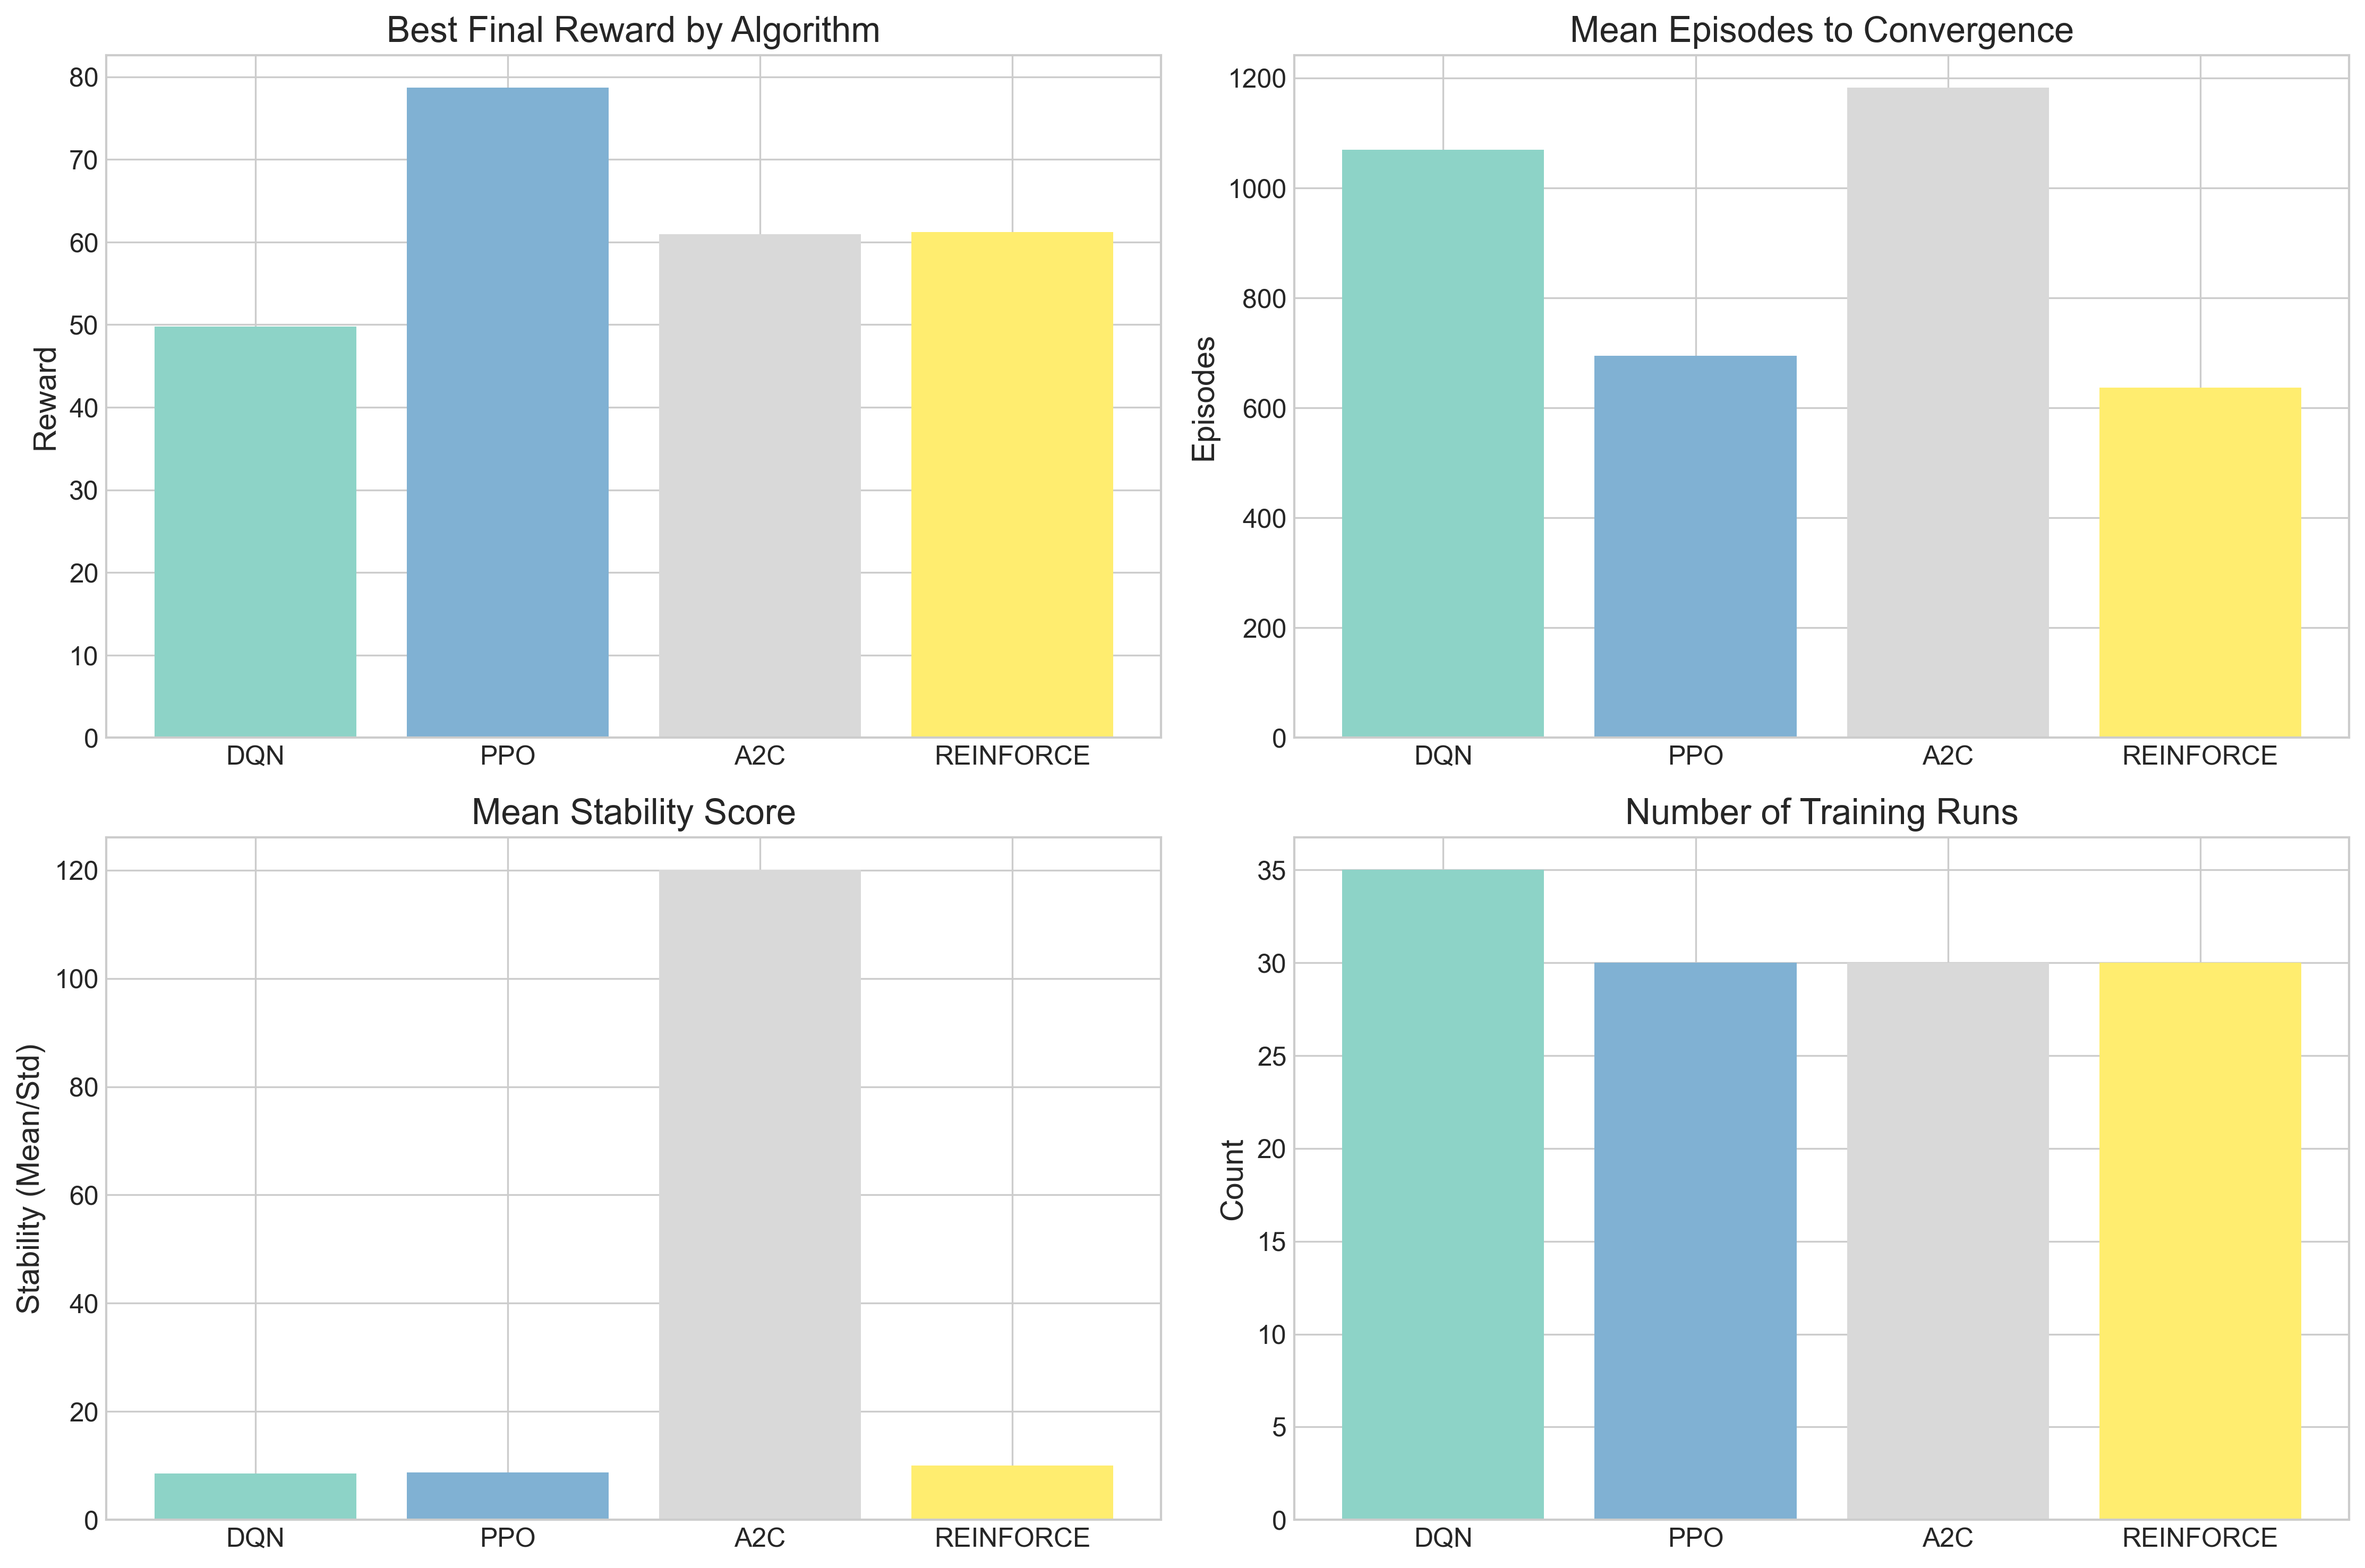

Values plotted in this chart, from the file beside it:
Algorithm, Best Final Reward, Mean Final Reward, Std Final Reward, Mean Convergence Episodes, Mean Stability Score, Number of Runs
DQN, 49.77, 31.95, 8.476, 1069, 8.553, 35
PPO, 78.7, 47.98, 10.91, 694.6, 8.73, 30
A2C, 60.95, 36.22, 11.21, 1182, 120.1, 30
REINFORCE, 61.23, 45.1, 10.83, 637.1, 10.06, 30
